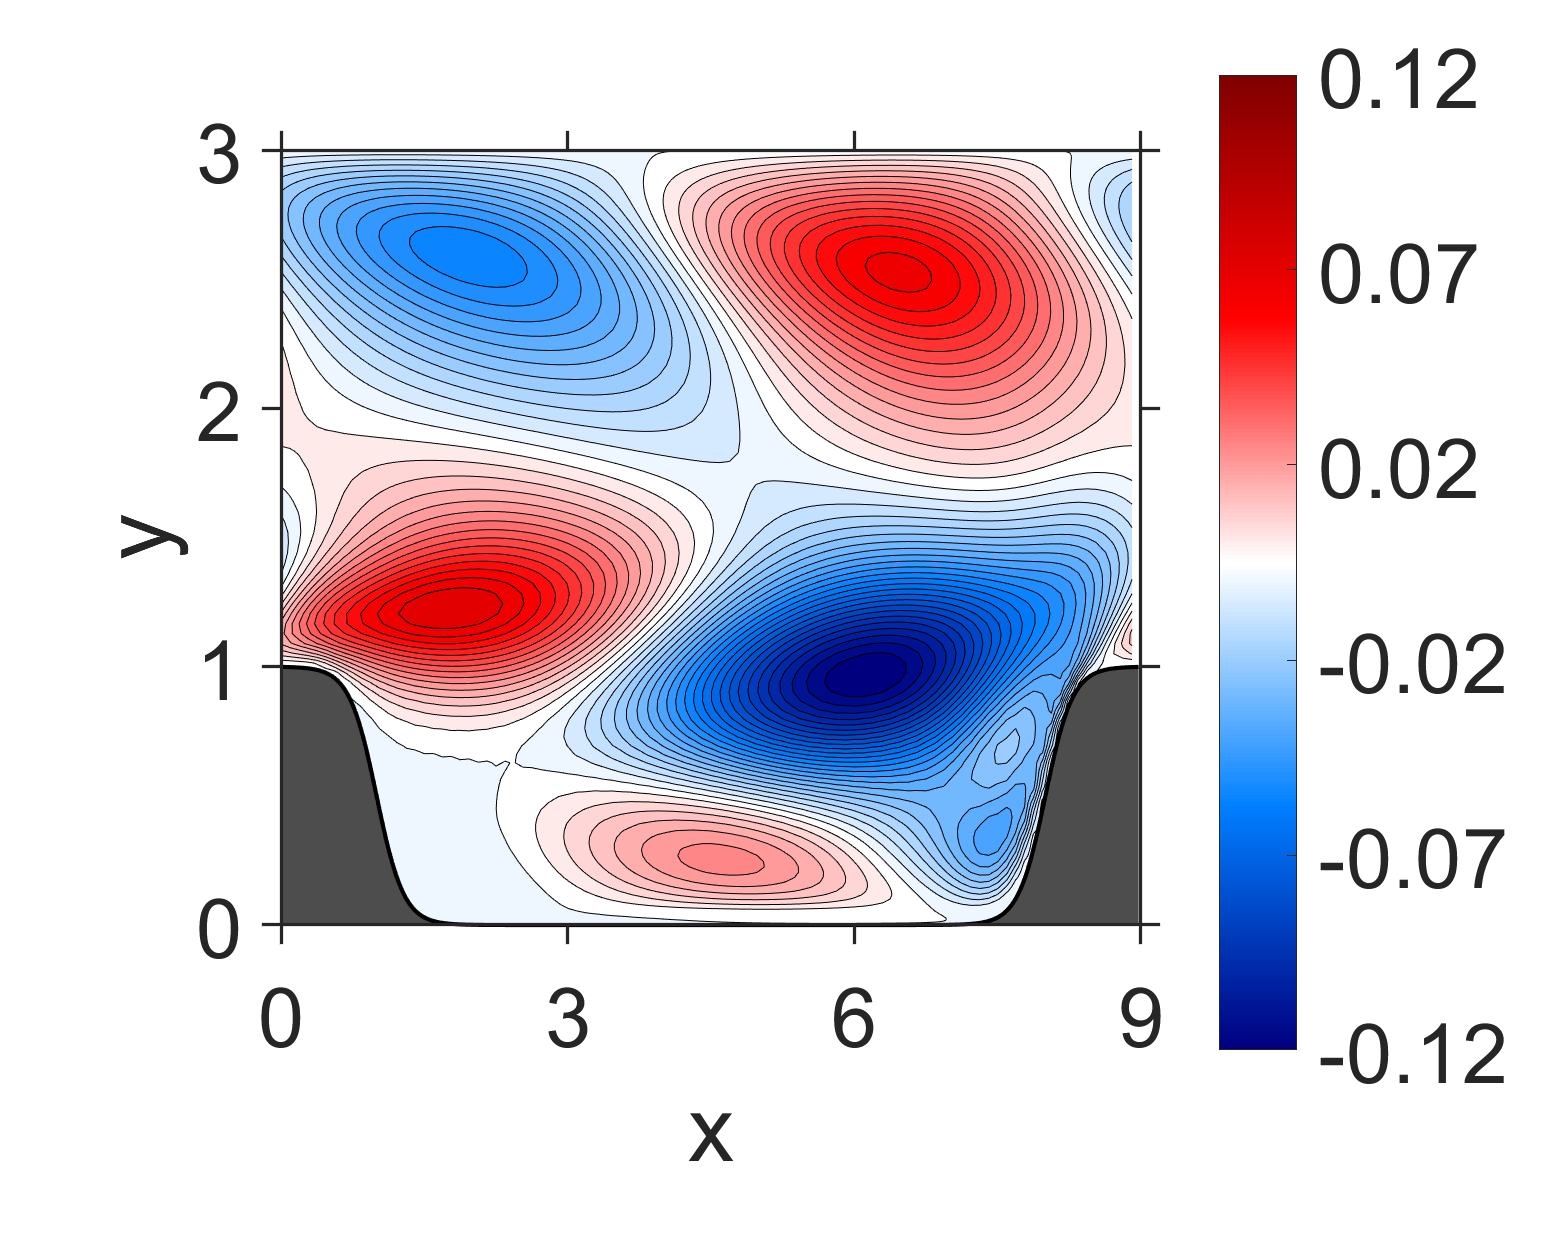

Values plotted in this chart, from the file beside it:
NaN, NaN, NaN, NaN, NaN, NaN, NaN, NaN, NaN, NaN, NaN, NaN, NaN, NaN, NaN, 0, 0, 0, 0, 0, 0, 0, 0, 0
NaN, NaN, NaN, NaN, NaN, NaN, NaN, NaN, NaN, NaN, NaN, NaN, NaN, NaN, NaN, -1.789302e-06, -1.706087e-06, -2.034892e-06, -2.527285e-06, -3.030312e-06, -3.507525e-06, -3.931976e-06, -4.309067e-06, -4.627298e-06
NaN, NaN, NaN, NaN, NaN, NaN, NaN, NaN, NaN, NaN, NaN, NaN, NaN, NaN, NaN, -6.760394e-06, -6.439483e-06, -7.671294e-06, -9.506703e-06, -1.139598e-05, -1.319021e-05, -1.47722e-05, -1.61799e-05, -1.735345e-05
NaN, NaN, NaN, NaN, NaN, NaN, NaN, NaN, NaN, NaN, NaN, NaN, NaN, NaN, NaN, -1.34348e-05, -1.281898e-05, -1.533022e-05, -1.909291e-05, -2.296539e-05, -2.66295e-05, -2.984156e-05, -3.268028e-05, -3.502945e-05
NaN, NaN, NaN, NaN, NaN, NaN, NaN, NaN, NaN, NaN, NaN, NaN, NaN, NaN, NaN, -2.030359e-05, -1.942224e-05, -2.340047e-05, -2.939125e-05, -3.558104e-05, -4.139763e-05, -4.644148e-05, -5.084315e-05, -5.443541e-05
NaN, NaN, NaN, NaN, NaN, NaN, NaN, NaN, NaN, NaN, NaN, NaN, NaN, NaN, NaN, -2.615388e-05, -2.51633e-05, -3.074843e-05, -3.926268e-05, -4.807842e-05, -5.627422e-05, -6.324628e-05, -6.920297e-05, -7.393539e-05
NaN, NaN, NaN, NaN, NaN, NaN, NaN, NaN, NaN, NaN, NaN, NaN, NaN, NaN, NaN, -3.033446e-05, -2.951688e-05, -3.71438e-05, -4.896185e-05, -6.12739e-05, -7.251017e-05, -8.178124e-05, -8.940423e-05, -9.518321e-05
NaN, NaN, NaN, NaN, NaN, NaN, NaN, NaN, NaN, NaN, NaN, NaN, NaN, NaN, NaN, -3.307698e-05, -3.298876e-05, -4.401307e-05, -6.15211e-05, -7.982388e-05, -9.610612e-05, -0.0001089, -0.0001189, -0.0001258
NaN, NaN, NaN, NaN, NaN, NaN, NaN, NaN, NaN, NaN, NaN, NaN, NaN, NaN, -4.681666e-05, -3.444455e-05, -3.630874e-05, -5.461831e-05, -8.435247e-05, -0.0001154, -0.000142, -0.0001619, -0.0001761, -0.0001847
NaN, NaN, NaN, NaN, NaN, NaN, NaN, NaN, NaN, NaN, NaN, NaN, NaN, NaN, -4.802415e-05, -3.54659e-05, -4.243893e-05, -7.880739e-05, -0.0001377, -0.0001974, -0.0002465, -0.0002808, -0.0003034, -0.0003146
NaN, NaN, NaN, NaN, NaN, NaN, NaN, NaN, NaN, NaN, NaN, NaN, NaN, NaN, -4.824267e-05, -3.63534e-05, -5.750451e-05, -0.0001409, -0.0002668, -0.0003849, -0.000476, -0.000536, -0.0005721, -0.0005858
NaN, NaN, NaN, NaN, NaN, NaN, NaN, NaN, NaN, NaN, NaN, NaN, NaN, NaN, -4.881696e-05, -3.973066e-05, -0.000102, -0.0002977, -0.0005432, -0.000745, -0.0008903, -0.0009802, -0.00103, -0.001041
NaN, NaN, NaN, NaN, NaN, NaN, NaN, NaN, NaN, NaN, NaN, NaN, NaN, NaN, -4.881131e-05, -5.066509e-05, -0.0002263, -0.0006126, -0.0009842, -0.001254, -0.001441, -0.00155, -0.001604, -0.001601
NaN, NaN, NaN, NaN, NaN, NaN, NaN, NaN, NaN, NaN, NaN, NaN, NaN, NaN, -4.986621e-05, -9.05696e-05, -0.000501, -0.001058, -0.001498, -0.001803, -0.002012, -0.002127, -0.002175, -0.002147
NaN, NaN, NaN, NaN, NaN, NaN, NaN, NaN, NaN, NaN, NaN, NaN, NaN, -6.614861e-05, -5.13739e-05, -0.0002145, -0.0009049, -0.00153, -0.001997, -0.00232, -0.002539, -0.002652, -0.002682, -0.002622
NaN, NaN, NaN, NaN, NaN, NaN, NaN, NaN, NaN, NaN, NaN, NaN, NaN, -6.955589e-05, -6.190759e-05, -0.0004902, -0.001334, -0.001976, -0.002455, -0.00279, -0.003004, -0.003109, -0.003109, -0.003012
NaN, NaN, NaN, NaN, NaN, NaN, NaN, NaN, NaN, NaN, NaN, NaN, NaN, -7.036843e-05, -0.0001013, -0.0008657, -0.001733, -0.002385, -0.002856, -0.0032, -0.003393, -0.003487, -0.003442, -0.003306
NaN, NaN, NaN, NaN, NaN, NaN, NaN, NaN, NaN, NaN, NaN, NaN, NaN, -7.080195e-05, -0.0002338, -0.00125, -0.002092, -0.00275, -0.0032, -0.003543, -0.003705, -0.003778, -0.003681, -0.003497
NaN, NaN, NaN, NaN, NaN, NaN, NaN, NaN, NaN, NaN, NaN, NaN, NaN, -7.292655e-05, -0.0005068, -0.00161, -0.002408, -0.003056, -0.003482, -0.003805, -0.003938, -0.003971, -0.003824, -0.003577
NaN, NaN, NaN, NaN, NaN, NaN, NaN, NaN, NaN, NaN, NaN, NaN, -9.390283e-05, -8.514934e-05, -0.0008314, -0.00193, -0.002688, -0.003298, -0.003707, -0.003985, -0.004093, -0.004066, -0.003877, -0.003549
NaN, NaN, NaN, NaN, NaN, NaN, NaN, NaN, NaN, NaN, NaN, NaN, -9.386486e-05, -0.0001229, -0.001142, -0.002192, -0.002926, -0.003471, -0.003867, -0.00408, -0.004168, -0.004064, -0.00384, -0.00342
NaN, NaN, NaN, NaN, NaN, NaN, NaN, NaN, NaN, NaN, NaN, NaN, -9.012262e-05, -0.0002594, -0.001455, -0.002401, -0.003119, -0.003583, -0.003962, -0.004102, -0.004165, -0.003982, -0.003718, -0.003209
NaN, NaN, NaN, NaN, NaN, NaN, NaN, NaN, NaN, NaN, NaN, NaN, -8.914352e-05, -0.0005301, -0.001751, -0.002566, -0.003252, -0.003641, -0.003983, -0.00406, -0.004079, -0.003831, -0.003514, -0.002934
NaN, NaN, NaN, NaN, NaN, NaN, NaN, NaN, NaN, NaN, NaN, NaN, -9.652534e-05, -0.000803, -0.002, -0.002703, -0.003324, -0.003656, -0.003937, -0.003968, -0.003923, -0.00363, -0.003245, -0.002618
NaN, NaN, NaN, NaN, NaN, NaN, NaN, NaN, NaN, NaN, NaN, -0.0001199, -0.0001061, -0.001023, -0.002179, -0.00281, -0.003332, -0.003631, -0.003824, -0.003831, -0.003703, -0.003388, -0.002924, -0.002277
NaN, NaN, NaN, NaN, NaN, NaN, NaN, NaN, NaN, NaN, NaN, -0.0001181, -0.0001445, -0.001261, -0.002291, -0.002893, -0.003286, -0.003573, -0.00366, -0.003663, -0.00344, -0.003125, -0.002576, -0.001934
NaN, NaN, NaN, NaN, NaN, NaN, NaN, NaN, NaN, NaN, NaN, -0.0001052, -0.0002908, -0.001534, -0.002351, -0.002937, -0.003197, -0.003473, -0.003459, -0.003459, -0.003153, -0.002842, -0.002223, -0.001597
NaN, NaN, NaN, NaN, NaN, NaN, NaN, NaN, NaN, NaN, NaN, -0.0001025, -0.0005856, -0.001799, -0.002391, -0.002932, -0.003091, -0.003332, -0.00325, -0.003226, -0.00287, -0.002549, -0.001899, -0.00128
NaN, NaN, NaN, NaN, NaN, NaN, NaN, NaN, NaN, NaN, NaN, -0.0001073, -0.00083, -0.001986, -0.002417, -0.002871, -0.002968, -0.003149, -0.003034, -0.002967, -0.002599, -0.002255, -0.001613, -0.0009941
NaN, NaN, NaN, NaN, NaN, NaN, NaN, NaN, NaN, NaN, NaN, -0.0001155, -0.0009879, -0.002089, -0.002436, -0.002765, -0.002842, -0.002935, -0.002827, -0.002696, -0.002356, -0.001973, -0.001384, -0.0007553
NaN, NaN, NaN, NaN, NaN, NaN, NaN, NaN, NaN, NaN, -0.0001444, -0.0001284, -0.001168, -0.002099, -0.002441, -0.002603, -0.002711, -0.002683, -0.002629, -0.002407, -0.002143, -0.001701, -0.001213, -0.0005595
NaN, NaN, NaN, NaN, NaN, NaN, NaN, NaN, NaN, NaN, -0.0001334, -0.0002175, -0.001437, -0.002057, -0.002424, -0.002409, -0.002568, -0.002416, -0.002433, -0.002121, -0.001952, -0.001454, -0.001092, -0.0004209
NaN, NaN, NaN, NaN, NaN, NaN, NaN, NaN, NaN, NaN, -0.0001173, -0.0004924, -0.00171, -0.001995, -0.002337, -0.002202, -0.002367, -0.002149, -0.002196, -0.00185, -0.00174, -0.001243, -0.0009777, -0.000344
NaN, NaN, NaN, NaN, NaN, NaN, NaN, NaN, NaN, NaN, -0.0001194, -0.0008203, -0.001881, -0.001941, -0.002167, -0.001994, -0.0021, -0.001885, -0.001904, -0.001591, -0.001489, -0.001059, -0.0008444, -0.0003152
NaN, NaN, NaN, NaN, NaN, NaN, NaN, NaN, NaN, NaN, -0.0001245, -0.000996, -0.001894, -0.001854, -0.001902, -0.001748, -0.001744, -0.001584, -0.00153, -0.001301, -0.001167, -0.0008538, -0.0006534, -0.0002812
NaN, NaN, NaN, NaN, NaN, NaN, NaN, NaN, NaN, -0.000177, -0.0001319, -0.001162, -0.001758, -0.001723, -0.001527, -0.00145, -0.001278, -0.001225, -0.001043, -0.0009481, -0.0007311, -0.0005886, -0.0003555, -0.0001952
NaN, NaN, NaN, NaN, NaN, NaN, NaN, NaN, NaN, -0.0001667, -0.0002075, -0.00139, -0.001486, -0.001476, -0.001021, -0.001022, -0.0006705, -0.0007206, -0.0004032, -0.0004423, -0.0001345, -0.000168, 0.0001071, 4.371251e-05
NaN, NaN, NaN, NaN, NaN, NaN, NaN, NaN, NaN, -0.0001472, -0.0005317, -0.00154, -0.001144, -0.001012, -0.0004118, -0.0003574, 7.26037e-05, 4.056662e-05, 0.0004001, 0.0003342, 0.0006461, 0.0005312, 0.0007691, 0.0005644
NaN, NaN, NaN, NaN, NaN, NaN, NaN, NaN, NaN, -0.0001417, -0.0009131, -0.001369, -0.0006936, -0.0002297, 0.0003711, 0.0006482, 0.001035, 0.001169, 0.001459, 0.001498, 0.001709, 0.001631, 0.001732, 0.001496
NaN, NaN, NaN, NaN, NaN, NaN, NaN, NaN, NaN, -0.0001392, -0.001066, -0.0008011, -1.271427e-05, 0.0009091, 0.001449, 0.002052, 0.002346, 0.002734, 0.002903, 0.003129, 0.003182, 0.003223, 0.003124, 0.002939
NaN, NaN, NaN, NaN, NaN, NaN, NaN, NaN, -0.0002143, -0.0001936, -0.0009494, 0.0001963, 0.001123, 0.002468, 0.003035, 0.00393, 0.00421, 0.004823, 0.004929, 0.00532, 0.005254, 0.005403, 0.005124, 0.004995
NaN, NaN, NaN, NaN, NaN, NaN, NaN, NaN, -0.0001822, -0.0004742, -0.0002038, 0.001592, 0.002988, 0.004483, 0.005371, 0.006337, 0.006849, 0.007494, 0.007743, 0.008131, 0.008118, 0.008232, 0.00792, 0.007724
NaN, NaN, NaN, NaN, NaN, NaN, NaN, -0.0001808, -0.000149, -0.000349, 0.001585, 0.003633, 0.005767, 0.007201, 0.008613, 0.009493, 0.0104, 0.01094, 0.01148, 0.01173, 0.0119, 0.01185, 0.01164, 0.01125
NaN, NaN, NaN, NaN, NaN, NaN, NaN, -0.0001899, -3.124108e-05, 0.001155, 0.004429, 0.006829, 0.009438, 0.01102, 0.01275, 0.01373, 0.01486, 0.01543, 0.01612, 0.01634, 0.0166, 0.01645, 0.01628, 0.01572
NaN, NaN, NaN, NaN, NaN, 7.91862e-05, 1.676489e-05, -7.63182e-05, 0.001239, 0.004912, 0.008425, 0.01163, 0.01411, 0.01625, 0.01786, 0.01926, 0.02028, 0.02114, 0.02169, 0.0221, 0.02221, 0.02214, 0.0218, 0.02125
0.0001834, 0.0002747, 0.0001724, 0.000258, 9.019027e-05, 0.0001048, 2.865154e-05, 0.001169, 0.00574, 0.01065, 0.0143, 0.01779, 0.02029, 0.02265, 0.0243, 0.02586, 0.02689, 0.02785, 0.02837, 0.0288, 0.02883, 0.02875, 0.02828, 0.02767
0.0002319, 0.0002427, 0.0002431, 0.0003264, 0.00043, 0.0008263, 0.00258, 0.008476, 0.01392, 0.01829, 0.02215, 0.0253, 0.02799, 0.03017, 0.03201, 0.03345, 0.03461, 0.03544, 0.03602, 0.03631, 0.03635, 0.0361, 0.03559, 0.0348
0.00192, 0.002177, 0.002611, 0.003439, 0.005406, 0.00949, 0.01474, 0.01978, 0.02411, 0.02788, 0.03126, 0.03415, 0.03665, 0.03874, 0.04048, 0.04187, 0.04295, 0.04373, 0.04422, 0.04442, 0.04435, 0.04399, 0.04335, 0.04243
0.01161, 0.01325, 0.015, 0.01714, 0.01992, 0.02368, 0.02812, 0.03186, 0.03518, 0.03822, 0.04102, 0.04354, 0.04576, 0.04767, 0.04925, 0.05053, 0.05149, 0.05217, 0.05254, 0.05264, 0.05244, 0.05196, 0.05118, 0.05013
0.01912, 0.02248, 0.02571, 0.02902, 0.03245, 0.03581, 0.0394, 0.04269, 0.04536, 0.04788, 0.05022, 0.05242, 0.05437, 0.05609, 0.05752, 0.05867, 0.05951, 0.06008, 0.06035, 0.06033, 0.06003, 0.05944, 0.05855, 0.05738
0.02147, 0.02661, 0.03129, 0.03575, 0.04001, 0.04393, 0.04748, 0.05051, 0.0531, 0.05541, 0.05758, 0.05959, 0.06142, 0.06303, 0.06437, 0.06544, 0.06623, 0.06673, 0.06694, 0.06686, 0.06649, 0.06583, 0.06488, 0.06363
0.01968, 0.02638, 0.03241, 0.03793, 0.04296, 0.04735, 0.05119, 0.05453, 0.05728, 0.05974, 0.06199, 0.06407, 0.06594, 0.06757, 0.06895, 0.07005, 0.07087, 0.07139, 0.07162, 0.07156, 0.0712, 0.07054, 0.0696, 0.06836
0.01472, 0.02236, 0.02933, 0.03569, 0.04144, 0.04651, 0.05086, 0.05451, 0.05768, 0.06047, 0.06301, 0.06531, 0.06738, 0.06919, 0.07074, 0.07199, 0.07294, 0.07359, 0.07394, 0.07398, 0.07372, 0.07316, 0.07231, 0.07116
0.008734, 0.01657, 0.0239, 0.03069, 0.03683, 0.04225, 0.04699, 0.05114, 0.0547, 0.05788, 0.06076, 0.06338, 0.06573, 0.06781, 0.0696, 0.07109, 0.07227, 0.07313, 0.07368, 0.07392, 0.07385, 0.07347, 0.07278, 0.07181
0.002955, 0.01032, 0.01744, 0.02417, 0.03041, 0.03606, 0.04107, 0.04542, 0.04932, 0.05281, 0.05599, 0.05889, 0.06153, 0.06388, 0.06594, 0.06769, 0.06912, 0.07024, 0.07104, 0.07152, 0.07169, 0.07154, 0.07109, 0.07034
-0.001532, 0.005066, 0.01158, 0.01787, 0.02379, 0.02923, 0.03417, 0.03867, 0.04267, 0.04632, 0.04967, 0.05276, 0.05558, 0.05813, 0.0604, 0.06238, 0.06405, 0.06541, 0.06645, 0.06718, 0.06759, 0.0677, 0.06751, 0.06701
-0.004791, 0.0009684, 0.006726, 0.01237, 0.01779, 0.02291, 0.02764, 0.0319, 0.03585, 0.03948, 0.04284, 0.04596, 0.04884, 0.05148, 0.05387, 0.05597, 0.0578, 0.05933, 0.06056, 0.0615, 0.06213, 0.06247, 0.06251, 0.06227
-0.006687, -0.001678, 0.003343, 0.008298, 0.01309, 0.01763, 0.02189, 0.02591, 0.02961, 0.03305, 0.03627, 0.03929, 0.0421, 0.0447, 0.04707, 0.0492, 0.05108, 0.0527, 0.05404, 0.0551, 0.05589, 0.0564, 0.05663, 0.0566
-0.007624, -0.003297, 0.001055, 0.005363, 0.009569, 0.01362, 0.01746, 0.021, 0.02436, 0.02752, 0.03049, 0.03329, 0.03591, 0.03837, 0.04062, 0.04268, 0.04451, 0.04611, 0.04747, 0.04858, 0.04944, 0.05004, 0.0504, 0.0505
-0.007558, -0.003834, -8.004883e-05, 0.003644, 0.007271, 0.01074, 0.01405, 0.01724, 0.0202, 0.02301, 0.02567, 0.02818, 0.03056, 0.03278, 0.03484, 0.03674, 0.03844, 0.03994, 0.04123, 0.04231, 0.04317, 0.0438, 0.0442, 0.04438
-0.006879, -0.003727, -0.000524, 0.002666, 0.005802, 0.008849, 0.01175, 0.01445, 0.01704, 0.01949, 0.02181, 0.02401, 0.0261, 0.02805, 0.02988, 0.03155, 0.03307, 0.03441, 0.03558, 0.03656, 0.03735, 0.03794, 0.03833, 0.03853
... 59 more rows
